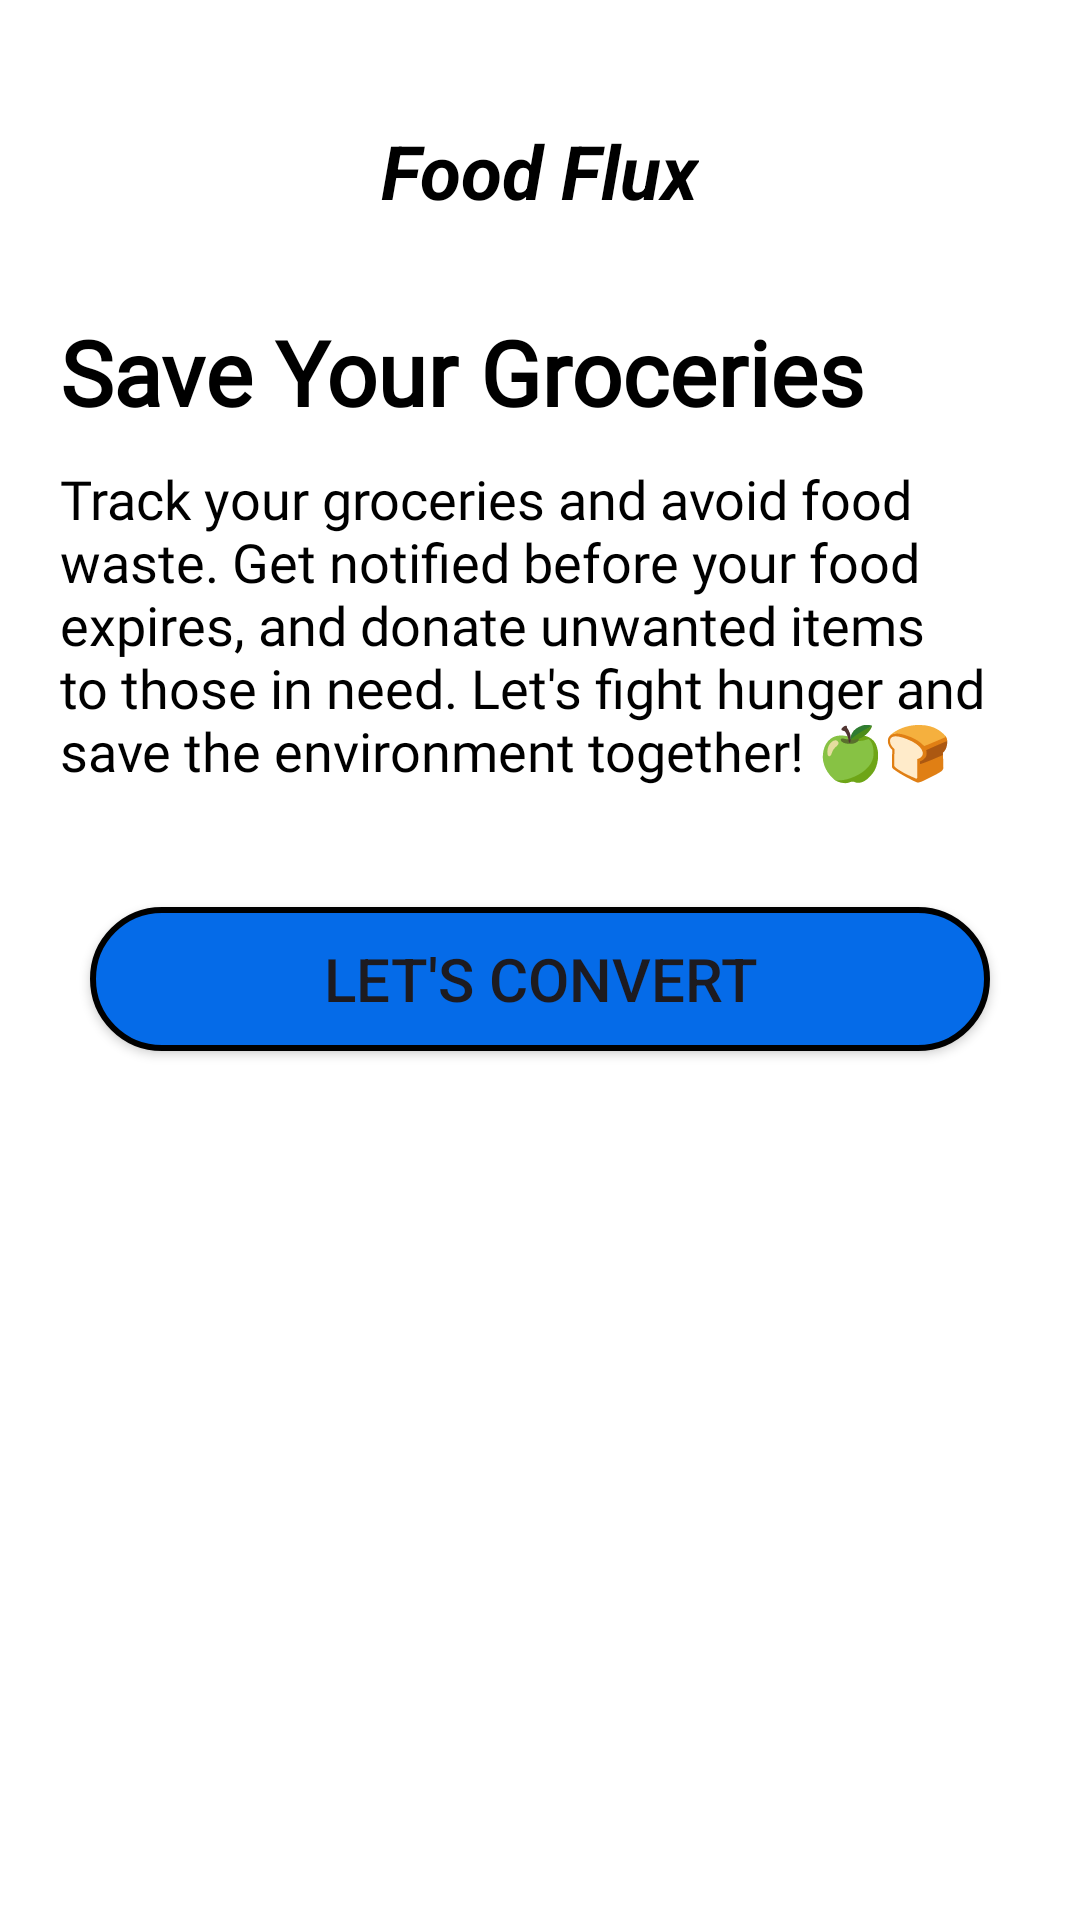

Layout XML and referenced resources for this Android screen:
<!-- AndroidManifest.xml: application theme Theme.FoodFlux -->
<!-- res/layout/activity_start.xml -->
<?xml version="1.0" encoding="utf-8"?>
<LinearLayout xmlns:android="http://schemas.android.com/apk/res/android"
    xmlns:tools="http://schemas.android.com/tools"
    android:layout_width="match_parent"
    android:layout_height="match_parent"
    android:background="@color/white"
    android:orientation="vertical"
    android:padding="20dp"
    tools:context=".StartActivity">

  
  <TextView
      android:layout_width="wrap_content"
      android:layout_height="wrap_content"
      android:layout_marginTop="20dp"
      android:layout_gravity="center"
      android:text="Food Flux"
      android:textColor="@color/black"
      android:textSize="25sp"
      android:textStyle="bold|italic" />

  
  <ImageView
      android:id="@+id/startImageView"
      android:layout_width="wrap_content"
      android:layout_height="wrap_content"
      android:layout_gravity="center"
      android:layout_marginTop="10dp"
      android:adjustViewBounds="true"
      android:scaleType="fitCenter" />

  
  <TextView
      android:layout_width="wrap_content"
      android:layout_height="wrap_content"
      android:text="Save Your Groceries"
      android:textColor="@color/black"
      android:fontFamily="@font/poppins_light"
      android:textSize="30sp"
      android:layout_marginTop="20dp"
      android:textStyle="bold" />

  
  <TextView
      android:layout_width="wrap_content"
      android:layout_height="wrap_content"
      android:layout_marginTop="10dp"
      android:text="Track your groceries and avoid food waste. Get notified before your food expires, and donate unwanted items to those in need. Let's fight hunger and save the environment together! 🍏🍞"
      android:textSize="18sp"
      android:fontFamily="@font/poppins_light"
      android:textColor="@color/black" />

  
  <Button
      android:id="@+id/startBtn"
      android:layout_marginTop="40dp"
      android:layout_width="300dp"
      android:layout_height="wrap_content"
      android:background="@drawable/btn"
      android:text="Let's Convert"
      android:textSize="20sp"
      android:layout_gravity="center"
      android:onClick="startConversion" />
</LinearLayout>
<!-- resources referenced by this layout -->
<resources>
  <!-- drawable btn (drawable) -->
  <?xml version="1.0" encoding="utf-8"?>
  <shape xmlns:android="http://schemas.android.com/apk/res/android">
  
      <solid android:color="#056BE8"/>
      <corners android:radius="150px"/>
      <stroke
          android:width="2dp"
          android:color="#000000"/>
  </shape>
  <style name="Theme.FoodFlux" parent="Base.Theme.FoodFlux" />
  <style name="Base.Theme.FoodFlux" parent="Theme.Material3.DayNight.NoActionBar">
          
          
      </style>
  <!-- not gathered from this repository: default colours our renderer supplied (Android Studio template values) -->
  <color name="black">#FF000000</color>
  <color name="white">#FFFFFFFF</color>
</resources>
